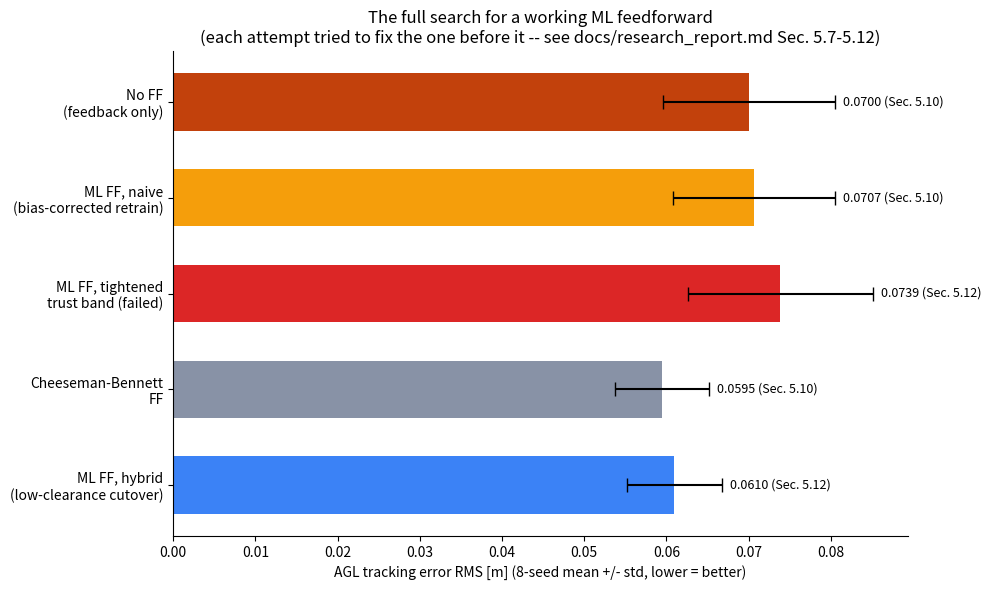

Reproduce this figure in Python.
#!/usr/bin/env python3
"""
Ablation chart of every closed-loop feedforward configuration tried in
docs/research_report.md Sections 5.7-5.12, in one figure -- the numbers
here are transcribed from those sections (each required a different
firmware/data state to reproduce, not a single reusable command), with a
citation per bar so the provenance is traceable back to the report.

This is a summary/narrative figure, not a new experiment.

Usage:
    python3 ml/analysis/ff_ablation_summary.py
"""
from pathlib import Path

import matplotlib
matplotlib.use("Agg")
import matplotlib.pyplot as plt
import numpy as np

# (label, agl_err_rms mean, std, color, report citation)
CONFIGS = [
    ("No FF\n(feedback only)", 0.07004, 0.01050, "#c2410c", "Sec. 5.10"),
    ("ML FF, naive\n(bias-corrected retrain)", 0.07069, 0.00984, "#f59e0b", "Sec. 5.10"),
    ("ML FF, tightened\ntrust band (failed)", 0.07387, 0.01123, "#dc2626", "Sec. 5.12"),
    ("Cheeseman-Bennett\nFF", 0.05950, 0.00570, "#8892a6", "Sec. 5.10"),
    ("ML FF, hybrid\n(low-clearance cutover)", 0.06096, 0.00579, "#3b82f6", "Sec. 5.12"),
]


def main():
    out_dir = Path("ml/results/ff_mode_comparison")
    out_dir.mkdir(parents=True, exist_ok=True)

    labels = [c[0] for c in CONFIGS]
    means = [c[1] for c in CONFIGS]
    stds = [c[2] for c in CONFIGS]
    colors = [c[3] for c in CONFIGS]
    cites = [c[4] for c in CONFIGS]

    fig, ax = plt.subplots(figsize=(10, 6))
    y_pos = np.arange(len(CONFIGS))
    ax.barh(y_pos, means, xerr=stds, color=colors, capsize=5, height=0.6)
    ax.set_yticks(y_pos, labels)
    ax.invert_yaxis()
    ax.set_xlabel("AGL tracking error RMS [m] (8-seed mean +/- std, lower = better)")
    ax.spines[["top", "right"]].set_visible(False)

    for i, (m, s, cite) in enumerate(zip(means, stds, cites)):
        ax.text(m + s + 0.001, i, f"{m:.4f} ({cite})", va="center", fontsize=9)

    ax.set_title("The full search for a working ML feedforward\n"
                  "(each attempt tried to fix the one before it -- see docs/research_report.md Sec. 5.7-5.12)",
                  fontsize=12)
    fig.tight_layout()
    path = out_dir / "ff_ablation_summary.png"
    fig.savefig(path, dpi=150)
    print(f"[ablation] wrote {path}")


if __name__ == "__main__":
    main()
